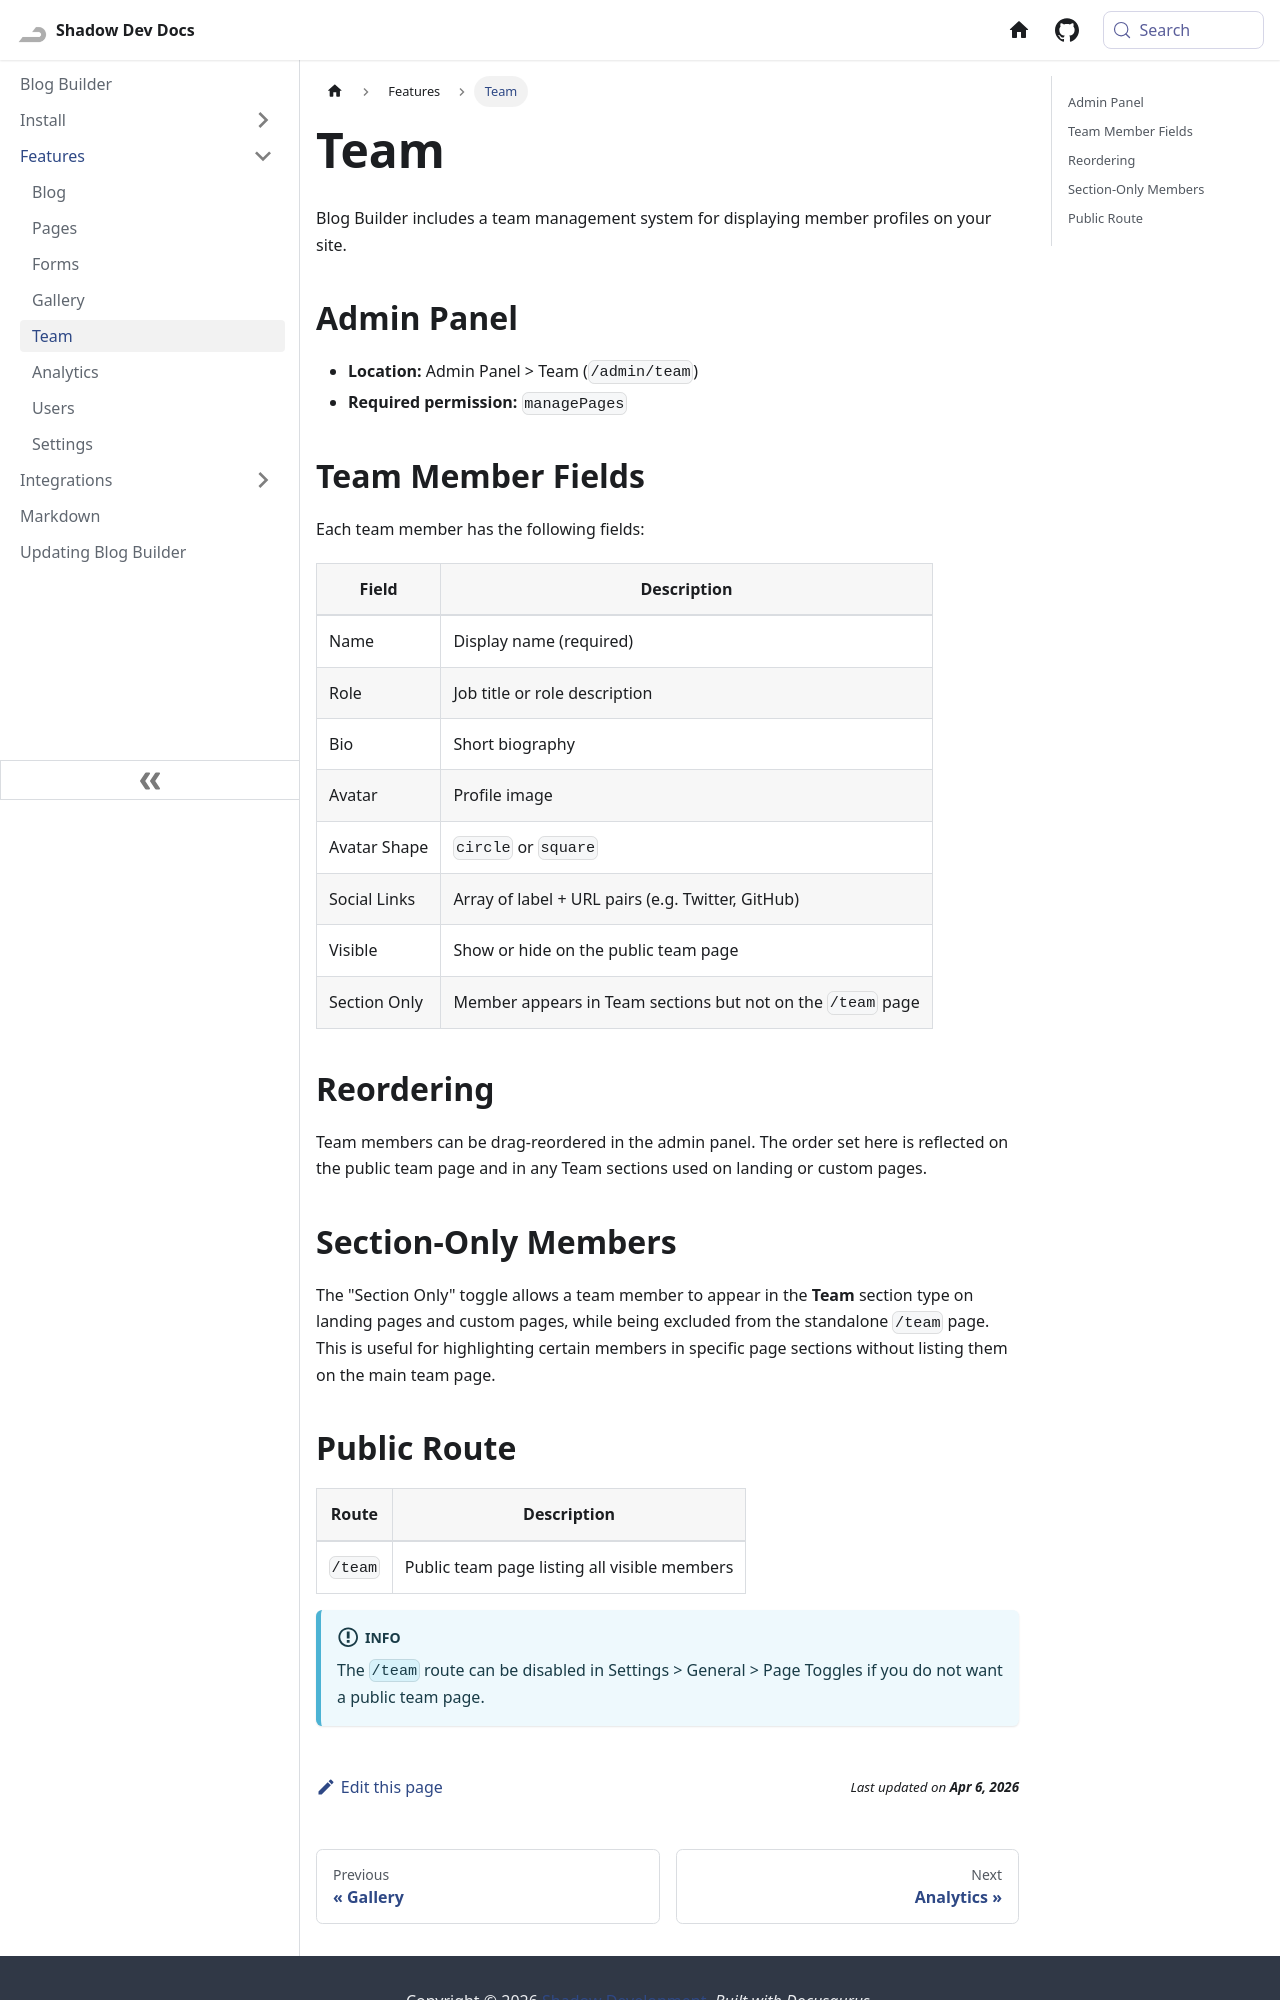

repository: Shadow-Develops/docusaurus · page: blogBuilder/features/team.html · generator: docusaurus

---
sidebar_position: 5
---

# Team

Blog Builder includes a team management system for displaying member profiles on your site.

## Admin Panel

- **Location:** Admin Panel > Team (`/admin/team`)
- **Required permission:** `managePages`

## Team Member Fields

Each team member has the following fields:

| Field        | Description                                                 |
| ------------ | ----------------------------------------------------------- |
| Name         | Display name (required)                                     |
| Role         | Job title or role description                               |
| Bio          | Short biography                                             |
| Avatar       | Profile image                                               |
| Avatar Shape | `circle` or `square`                                        |
| Social Links | Array of label + URL pairs (e.g. Twitter, GitHub)           |
| Visible      | Show or hide on the public team page                        |
| Section Only | Member appears in Team sections but not on the `/team` page |

## Reordering

Team members can be drag-reordered in the admin panel. The order set here is reflected on the public team page and in any Team sections used on landing or custom pages.

## Section-Only Members

The "Section Only" toggle allows a team member to appear in the **Team** section type on landing pages and custom pages, while being excluded from the standalone `/team` page. This is useful for highlighting certain members in specific page sections without listing them on the main team page.
